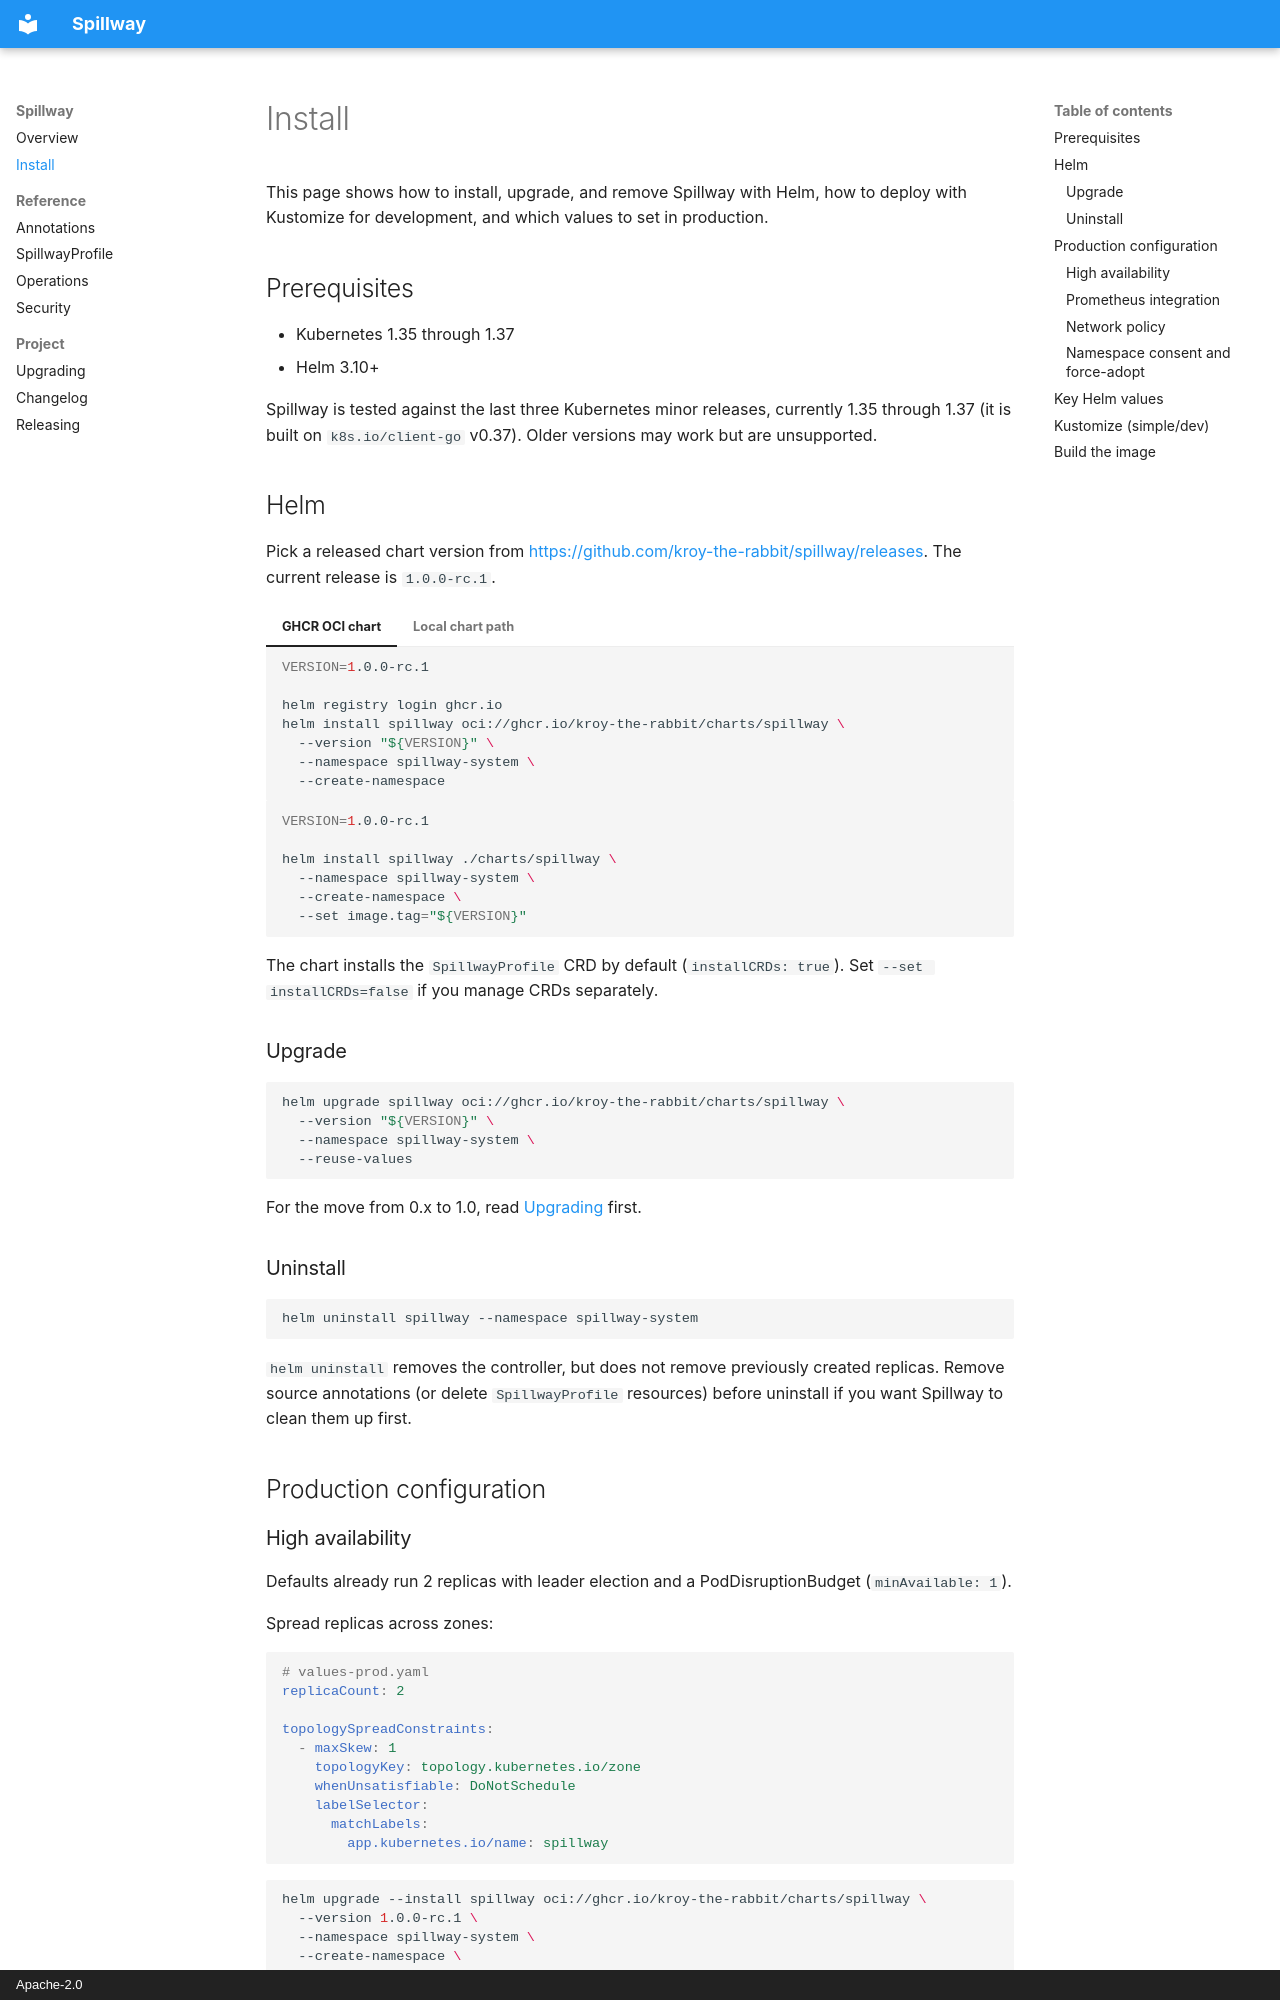

repository: kroy-the-rabbit/spillway · page: install/index.html · generator: mkdocs · copyright: Apache-2.0

# Install

This page shows how to install, upgrade, and remove Spillway with Helm, how to deploy with Kustomize for development, and which values to set in production.

## Prerequisites

- Kubernetes 1.35 through 1.37
- Helm 3.10+

Spillway is tested against the last three Kubernetes minor releases, currently 1.35 through 1.37 (it is built on `k8s.io/client-go` v0.37). Older versions may work but are unsupported.

## Helm

Pick a released chart version from <https://github.com/kroy-the-rabbit/spillway/releases>. The current release is `1.0.0-rc.1`.

=== "GHCR OCI chart"

    ```bash
    VERSION=1.0.0-rc.1

    helm registry login ghcr.io
    helm install spillway oci://ghcr.io/kroy-the-rabbit/charts/spillway \
      --version "${VERSION}" \
      --namespace spillway-system \
      --create-namespace
    ```

=== "Local chart path"

    ```bash
    VERSION=1.0.0-rc.1

    helm install spillway ./charts/spillway \
      --namespace spillway-system \
      --create-namespace \
      --set image.tag="${VERSION}"
    ```

The chart installs the `SpillwayProfile` CRD by default (`installCRDs: true`). Set `--set installCRDs=false` if you manage CRDs separately.

### Upgrade

```bash
helm upgrade spillway oci://ghcr.io/kroy-the-rabbit/charts/spillway \
  --version "${VERSION}" \
  --namespace spillway-system \
  --reuse-values
```

For the move from 0.x to 1.0, read [Upgrading](upgrading.md) first.

### Uninstall

```bash
helm uninstall spillway --namespace spillway-system
```

`helm uninstall` removes the controller, but does not remove previously created replicas. Remove source annotations (or delete `SpillwayProfile` resources) before uninstall if you want Spillway to clean them up first.

## Production configuration

### High availability

Defaults already run 2 replicas with leader election and a PodDisruptionBudget (`minAvailable: 1`).

Spread replicas across zones:

```yaml
# values-prod.yaml
replicaCount: 2

topologySpreadConstraints:
  - maxSkew: 1
    topologyKey: topology.kubernetes.io/zone
    whenUnsatisfiable: DoNotSchedule
    labelSelector:
      matchLabels:
        app.kubernetes.io/name: spillway
```

```bash
helm upgrade --install spillway oci://ghcr.io/kroy-the-rabbit/charts/spillway \
  --version 1.0.0-rc.1 \
  --namespace spillway-system \
  --create-namespace \
  -f values-prod.yaml
```
